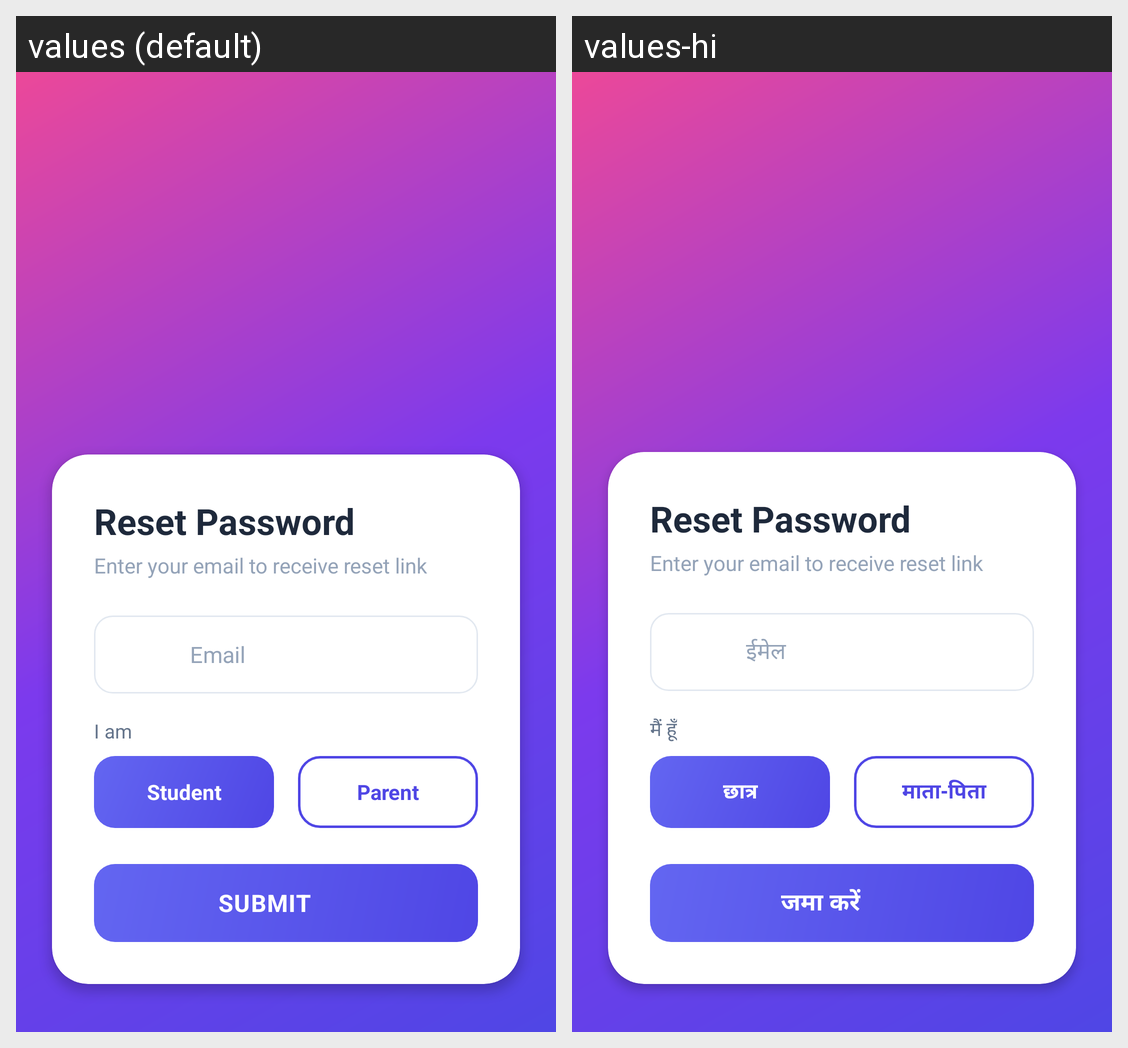

For this localized Android screen grid, give each drawn string resource with its value in every locale shown.
Android screen res/layout/forgot_password_activity.xml rendered under 2 locales, left to right: values (default), values-hi. Device: Nexus 5 (rendered at 1080×1920; each locale shown at half size, 540×960, under a caption strip naming it); theme AppTheme.
Strings drawn on this screen, with the default value and each locale's value (text and hints the layout hard-codes, and strings that could not be matched under every locale, appear in the picture but are not listed):

email
  values: Email
  values-hi: ईमेल

iAm
  values: I am
  values-hi: मैं हूँ

student
  values: Student
  values-hi: छात्र

parent
  values: Parent
  values-hi: माता-पिता

submit
  values: SUBMIT
  values-hi: जमा करें
